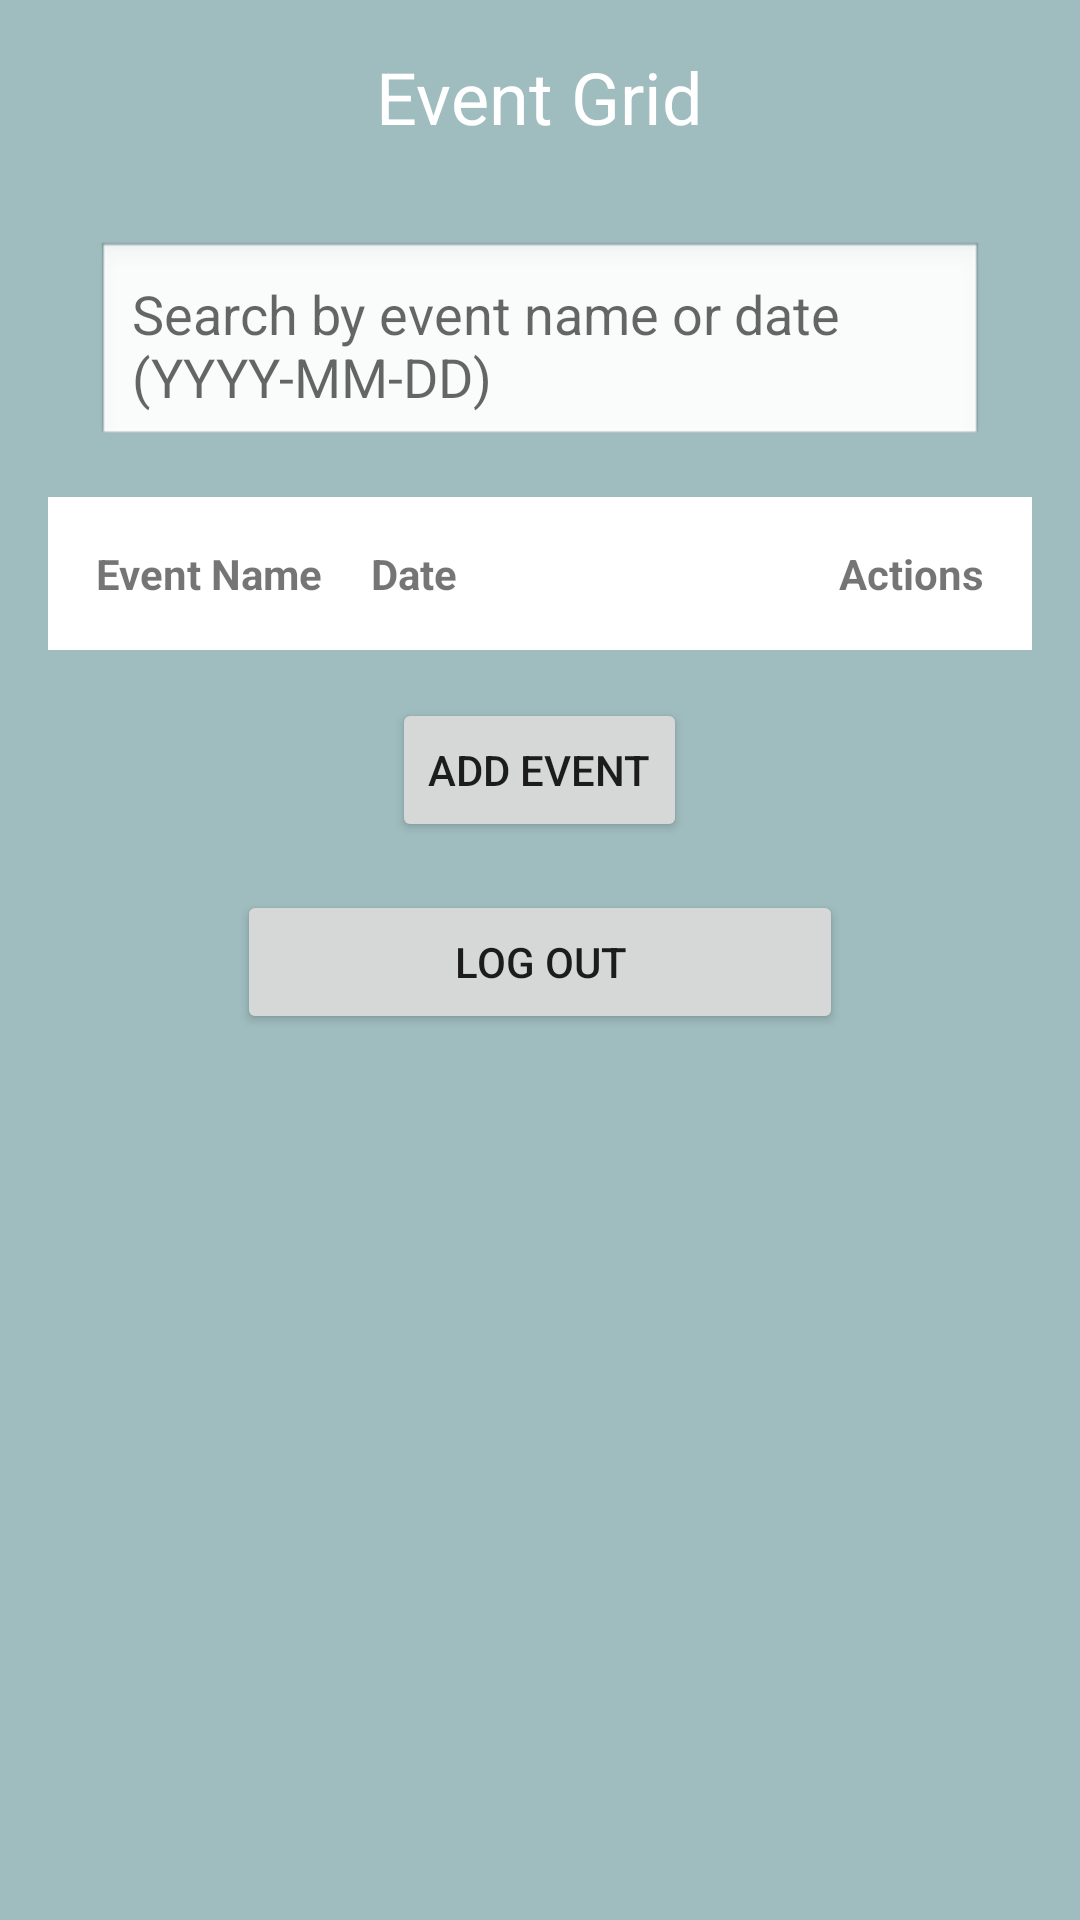

Write the Android layout XML for this screen, with the resource values it uses.
<!-- AndroidManifest.xml: application theme Theme.EventDaddy -->
<!-- res/layout/activity_event_grid.xml -->
<?xml version="1.0" encoding="utf-8"?>
<ScrollView
    xmlns:android="http://schemas.android.com/apk/res/android"
    android:layout_width="match_parent"
    android:layout_height="match_parent"
    android:background="@color/blue_teal">

    <LinearLayout
        android:layout_width="match_parent"
        android:layout_height="wrap_content"
        android:orientation="vertical"
        android:padding="16dp">

        
        <TextView
            android:id="@+id/header"
            android:layout_width="wrap_content"
            android:layout_height="wrap_content"
            android:text="Event Grid"
            android:textSize="24sp"
            android:textColor="@android:color/white"
            android:layout_gravity="center_horizontal"
            android:paddingBottom="16dp" />

        <EditText
            android:id="@+id/filterInput"
            android:layout_width="match_parent"
            android:layout_height="wrap_content"
            android:hint="Search by event name or date (YYYY-MM-DD)"
            android:padding="12dp"
            android:background="@android:drawable/edit_text"
            android:layout_margin="16dp"/>

        
        <TableLayout
            android:id="@+id/eventTable"
            android:layout_width="match_parent"
            android:layout_height="wrap_content"
            android:stretchColumns="1"
            android:background="@android:color/white"
            android:padding="8dp">

            
            <TableRow>
                <TextView
                    android:layout_width="wrap_content"
                    android:layout_height="wrap_content"
                    android:text="Event Name"
                    android:padding="8dp"
                    android:textStyle="bold" />
                <TextView
                    android:layout_width="wrap_content"
                    android:layout_height="wrap_content"
                    android:text="Date"
                    android:padding="8dp"
                    android:textStyle="bold" />
                <TextView
                    android:layout_width="wrap_content"
                    android:layout_height="wrap_content"
                    android:text="Actions"
                    android:padding="8dp"
                    android:textStyle="bold" />
            </TableRow>

        </TableLayout>

        

        <Button
            android:id="@+id/addEventButton"
            android:layout_width="wrap_content"
            android:layout_height="wrap_content"
            android:text="Add Event"
            android:layout_gravity="center_horizontal"
            android:layout_marginTop="16dp" />

        <Button
            android:id="@+id/logoutButton"
            android:layout_width="202dp"
            android:layout_height="wrap_content"
            android:layout_gravity="center_horizontal"
            android:layout_marginTop="16dp"
            android:text="Log Out" />
    </LinearLayout>
</ScrollView>
<!-- resources referenced by this layout -->
<resources>
  <color name="blue_teal">#9fbcbf</color>
  <style name="Theme.EventDaddy" parent="Theme.MaterialComponents.DayNight.DarkActionBar">
          
          <item name="colorPrimary">@color/purple_500</item>
          <item name="colorPrimaryVariant">@color/purple_700</item>
          <item name="colorOnPrimary">@color/white</item>
          
          <item name="colorSecondary">@color/teal_200</item>
          <item name="colorSecondaryVariant">@color/teal_700</item>
          <item name="colorOnSecondary">@color/black</item>
          
          <item name="android:statusBarColor">?attr/colorPrimaryVariant</item>
          
      </style>
  <color name="purple_500">#FF6200EE</color>
  <color name="purple_700">#FF3700B3</color>
  <color name="white">#FFFFFFFF</color>
  <color name="teal_200">#FF03DAC5</color>
  <color name="teal_700">#FF018786</color>
  <color name="black">#FF000000</color>
</resources>
